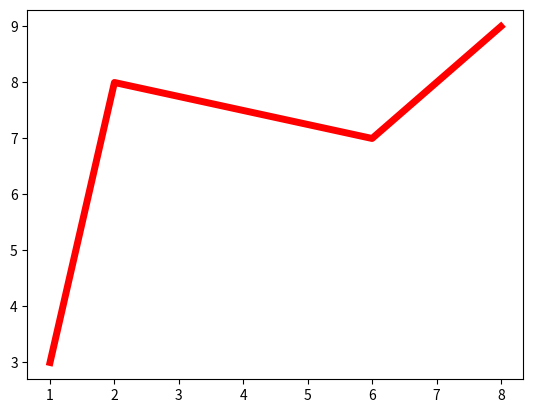

Write Python code to recreate this figure.
import matplotlib.pyplot as plt  #for
import numpy as np

x=np.array([1,2,6,8])
y=np.array([3,8,7,9])

plt.plot(x,y,linewidth=5,color='red')
plt.show()
